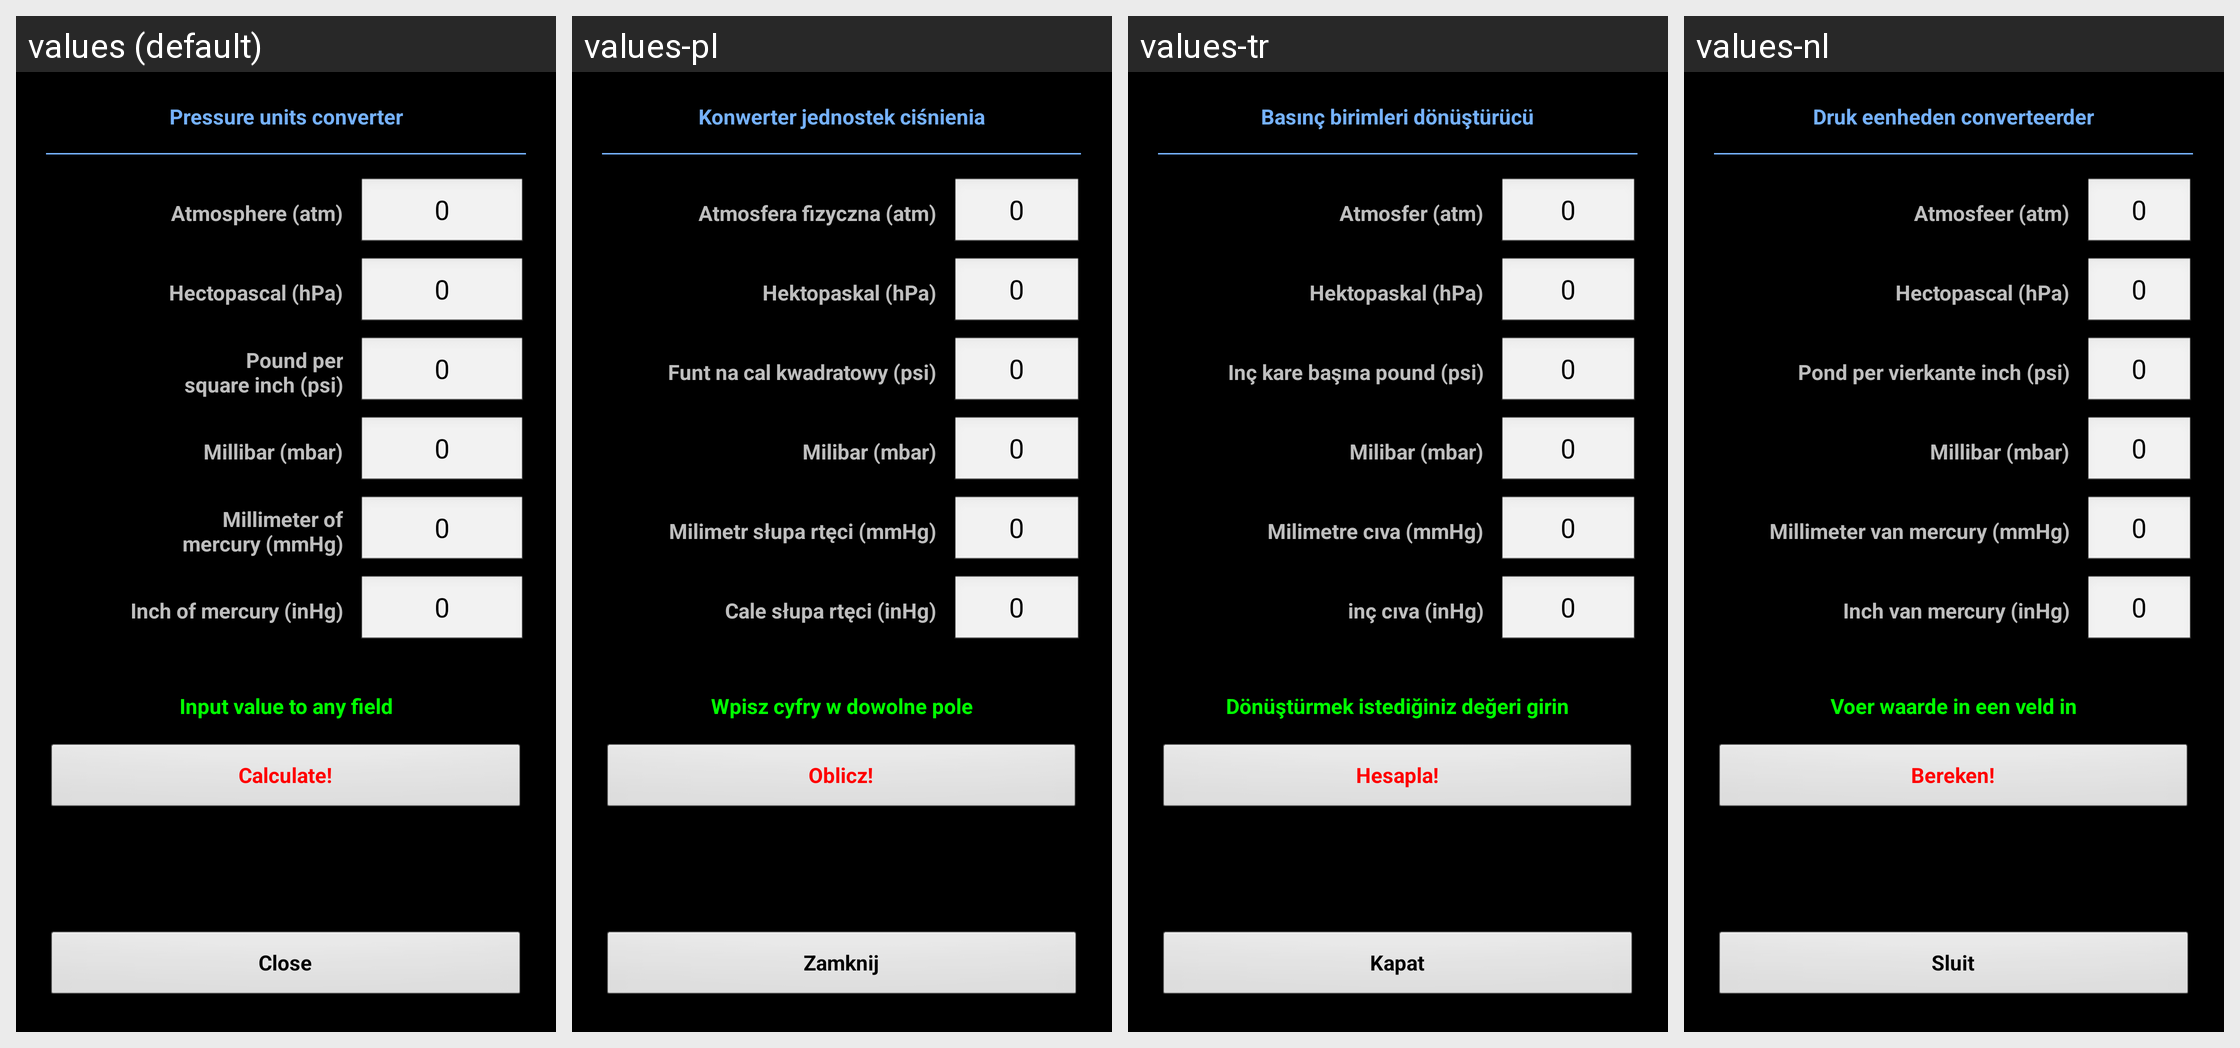

The Android screen above is rendered under several locales of the same app. Produce the string resources it draws, with the default and per-locale values.
Android screen res/layout/converter_pressure.xml rendered under 4 locales, left to right: values (default), values-pl, values-tr, values-nl. Device: Nexus 5 (rendered at 1080×1920; each locale shown at half size, 540×960, under a caption strip naming it); theme MyTheme.
Other locales in the repository, not shown: values-ar, values-be, values-bg, values-bn, values-da, values-de, values-en-rGB, values-es, values-fa, values-fi, values-fr, values-hi, values-in, values-it, values-ja, values-ko, values-nb, values-pt, values-pt-rBR, values-pt-rPT, values-ru, values-sv, values-tg, values-zh, values-zh-rCN, values-zh-rHK, values-zh-rSG, values-zh-rTW.
Strings drawn on this screen, with the default value and each locale's value (text and hints the layout hard-codes, and strings that could not be matched under every locale, appear in the picture but are not listed):

pressure_units_converter_label
  values: Pressure units converter
  values-pl: Konwerter jednostek ciśnienia
  values-tr: Basınç birimleri dönüştürücü
  values-nl: Druk eenheden converteerder

pressure_unit_atm_label
  values: Atmosphere (atm)
  values-pl: Atmosfera fizyczna (atm)
  values-tr: Atmosfer (atm)
  values-nl: Atmosfeer (atm)

zero_text
  values: 0
  values-pl: 0
  values-tr: 0
  values-nl: 0

pressure_unit_hPa_label
  values: Hectopascal (hPa)
  values-pl: Hektopaskal (hPa)
  values-tr: Hektopaskal (hPa)
  values-nl: Hectopascal (hPa)

pressure_unit_psi_label
  values: Pound per
      square inch (psi)
  values-pl: Funt na cal kwadratowy (psi)
  values-tr: Inç kare başına pound (psi)
  values-nl: Pond per vierkante inch (psi)

pressure_unit_mbar_label
  values: Millibar (mbar)
  values-pl: Milibar (mbar)
  values-tr: Milibar (mbar)
  values-nl: Millibar (mbar)

pressure_unit_mmHg_label
  values: Millimeter of
      mercury (mmHg)
  values-pl: Milimetr słupa rtęci (mmHg)
  values-tr: Milimetre cıva (mmHg)
  values-nl: Millimeter van mercury (mmHg)

pressure_unit_inHg_label
  values: Inch of mercury (inHg)
  values-pl: Cale słupa rtęci (inHg)
  values-tr: inç cıva (inHg)
  values-nl: Inch van mercury (inHg)

input_in_any_field_label
  values: Input value to any field
  values-pl: Wpisz cyfry w dowolne pole
  values-tr: Dönüştürmek istediğiniz değeri girin
  values-nl: Voer waarde in een veld in

calc_label
  values: Calculate!
  values-pl: Oblicz!
  values-tr: Hesapla!
  values-nl: Bereken!

close_label
  values: Close
  values-pl: Zamknij
  values-tr: Kapat
  values-nl: Sluit
